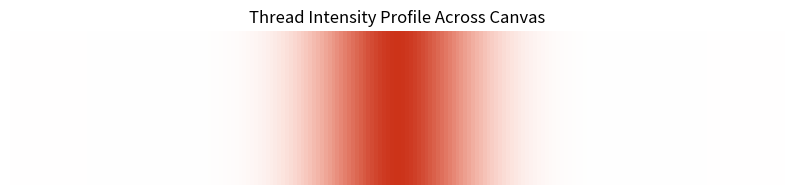

Generate this figure with matplotlib:
import numpy as np
import matplotlib.pyplot as plt

# ----------- OKLab Conversion Functions (from Björn Ottosson's OKLab spec) -----------

def srgb_to_linear(rgb):
    rgb = np.asarray(rgb)
    linear = np.where(
        rgb <= 0.04045,
        rgb / 12.92,
        ((rgb + 0.055) / 1.055) ** 2.4)
    return linear

def linear_to_srgb(rgb):
    rgb = np.asarray(rgb)
    srgb = np.where(
        rgb <= 0.0031308,
        12.92 * rgb,
        1.055 * (rgb ** (1 / 2.4)) - 0.055)
    return srgb

def linear_srgb_to_oklab(rgb):
    # M1 matrix
    lms = np.cbrt(np.dot(
        np.array([
            [0.4122214708, 0.5363325363, 0.0514459929],
            [0.2119034982, 0.6806995451, 0.1073969566],
            [0.0883024619, 0.2817188376, 0.6299787005]
        ]), rgb))
    lms = np.dot(
        np.array([
            [0.2104542553, 0.7936177850, -0.0040720468],
            [1.9779984951, -2.4285922050, 0.4505937099],
            [0.0259040371, 0.7827717662, -0.8086757660]
        ]), lms)
    return lms

def oklab_to_linear_srgb(lab):
    l, a, b = lab
    lms = np.dot(
        np.array([
            [1.0000000, 0.3963378, 0.2158038],
            [1.0000000, -0.1055613, -0.0638542],
            [1.0000000, -0.0894842, -1.2914855]
        ]), [l, a, b])**3
    lms = np.dot(
        np.array([
            [4.0767417, -3.3077116, 0.2309699],
            [-1.2684380, 2.6097574, -0.3413194],
            [-0.0041961, -0.7034186, 1.7076147]
        ]), lms)
    return lms


# ----------- Thread Blending Function -----------

def blend_thread_with_canvas(width=200, thread_rgb=[0.8, 0.2, 0.1], sigma=15.0):
    canvas_rgb = np.ones(3)  # White canvas

    # Convert to linear RGB
    thread_lin = srgb_to_linear(thread_rgb)
    canvas_lin = srgb_to_linear(canvas_rgb)

    # Convert to OKLab
    thread_oklab = linear_srgb_to_oklab(thread_lin)
    canvas_oklab = linear_srgb_to_oklab(canvas_lin)

    # Create distance map (1D array simulating cross-section)
    x = np.linspace(-width // 2, width // 2, width)
    distance = np.abs(x)

    # Gaussian falloff
    intensity = np.exp(-(distance ** 2) / (2 * sigma ** 2))

    # Blend in OKLab
    blended_oklab = np.array([
        thread_oklab * i + canvas_oklab * (1 - i)
        for i in intensity
    ])

    # Convert back to linear RGB
    blended_lin_rgb = np.array([oklab_to_linear_srgb(lab) for lab in blended_oklab])
    
    # Convert to sRGB
    blended_srgb = linear_to_srgb(blended_lin_rgb)
    
    # Clip for display
    blended_srgb = np.clip(blended_srgb, 0, 1)

    return x, blended_srgb

# ----------- Visualization -----------

def show_thread_profile():
    x, colors = blend_thread_with_canvas()
    
    # Display as an image (1-pixel high strip)
    img = np.expand_dims(colors, axis=0)
    
    plt.figure(figsize=(10, 2))
    plt.imshow(img, aspect='auto')
    plt.axis('off')
    plt.title('Thread Intensity Profile Across Canvas')
    plt.show()

show_thread_profile()
